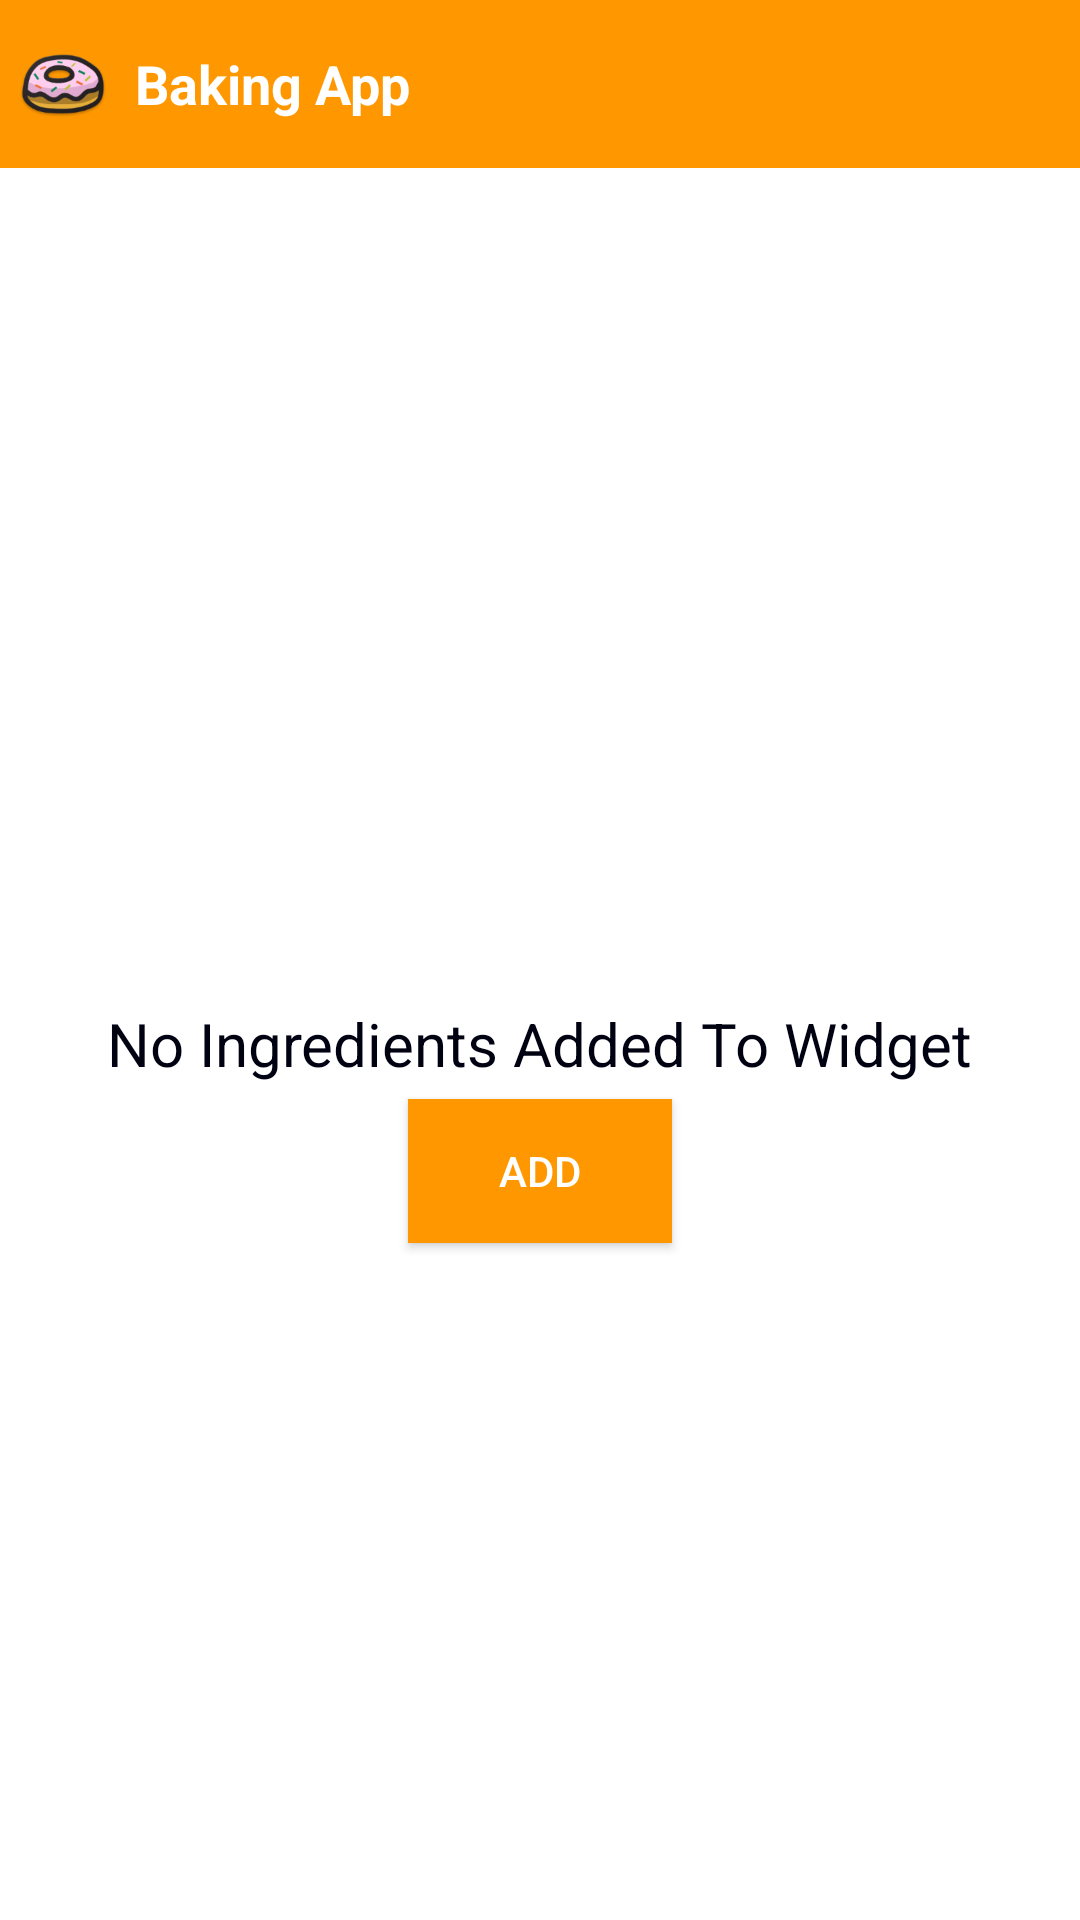

This screen was rendered from an Android layout file. Write that file and the resources it references.
<!-- AndroidManifest.xml: application theme MyTheme -->
<!-- res/layout/ingredient_widget.xml -->
<FrameLayout xmlns:android="http://schemas.android.com/apk/res/android"
    android:layout_width="match_parent"
    android:layout_height="match_parent"
    android:layout_margin="@dimen/widget_margin">

    <LinearLayout
        android:layout_width="match_parent"
        android:layout_height="match_parent"
        android:background="@android:color/white"
        android:orientation="vertical">

        <LinearLayout
            android:id="@+id/widget_layout_main"
            android:layout_width="match_parent"
            android:layout_height="@dimen/widget_header_height"
            android:background="@color/colorPrimary"
            android:orientation="horizontal"
            android:paddingLeft="@dimen/widget_padding"
            android:paddingRight="@dimen/widget_padding">

            <ImageView
                android:id="@+id/widget_img_launcher"
                android:layout_width="@dimen/widget_logo_dimen"
                android:layout_height="@dimen/widget_logo_dimen"
                android:layout_gravity="center_vertical"
                android:contentDescription="@string/Null"
                android:src="@mipmap/ic_launcher" />

            <TextView
                android:id="@+id/title_widget"
                android:layout_width="wrap_content"
                android:layout_height="wrap_content"
                android:layout_gravity="center_vertical"
                android:paddingEnd="@dimen/widget_header_padding"
                android:paddingLeft="@dimen/widget_header_padding"
                android:paddingRight="@dimen/widget_header_padding"
                android:paddingStart="@dimen/widget_header_padding"
                android:text="@string/app_name"
                android:textAppearance="?android:attr/textAppearanceMedium"
                android:textColor="@android:color/white"
                android:textStyle="bold" />
        </LinearLayout>

        <FrameLayout

            android:layout_width="match_parent"
            android:layout_height="match_parent"
            android:orientation="vertical">


            <ListView
                android:id="@+id/widget_list"
                android:layout_width="match_parent"
                android:layout_height="match_parent"></ListView>


            <RelativeLayout
                android:id="@+id/empty_view"
                android:layout_width="match_parent"
                android:layout_height="match_parent">

                <TextView
                    android:id="@+id/noWidgetTextView"
                    android:layout_width="wrap_content"
                    android:layout_height="wrap_content"
                    android:layout_centerInParent="true"
                    android:text="@string/no_ingredients"
                    android:textAlignment="center"
                    android:textColor="#000111"
                    android:textSize="@dimen/empty_widget_text" />

                <Button
                    android:id="@+id/button"
                    android:layout_width="wrap_content"
                    android:layout_height="wrap_content"
                    android:layout_below="@+id/noWidgetTextView"
                    android:layout_centerInParent="true"
                    android:layout_marginTop="@dimen/margin_widget"
                    android:background="@color/colorPrimary"
                    android:text="@string/add"
                    android:textColor="@android:color/white" />

            </RelativeLayout>


        </FrameLayout>


    </LinearLayout>


</FrameLayout>
<!-- resources referenced by this layout -->
<resources>
  <color name="colorPrimary">#FF9800</color>
  <dimen name="empty_widget_text">20sp</dimen>
  <dimen name="margin_widget">5dp</dimen>
  <dimen name="widget_header_height">56dp</dimen>
  <dimen name="widget_header_padding">8dp</dimen>
  <dimen name="widget_logo_dimen">32dp</dimen>
  <dimen name="widget_margin">8dp</dimen>
  <dimen name="widget_padding">5dp</dimen>
  <!-- mipmap ic_launcher: png bitmap (mipmap-hdpi, 6248 bytes) -->
  <string name="Null">null</string>
  <string name="add">Add</string>
  <string name="app_name">Baking App</string>
  <string name="no_ingredients">No Ingredients Added To Widget</string>
  <style name="MyTheme" parent="MyTheme.Base">
          <item name="android:windowContentTransitions">true</item>
          <item name="android:windowAllowEnterTransitionOverlap">true</item>
          <item name="android:windowAllowReturnTransitionOverlap">true</item>
          <item name="android:windowSharedElementEnterTransition">@android:transition/move</item>
          <item name="android:windowSharedElementExitTransition">@android:transition/move
          </item>
          <item name="android:windowTranslucentStatus">true</item>
      </style>
  <style name="MyTheme.Base" parent="Theme.AppCompat.Light.NoActionBar">
          
          <item name="colorPrimary">@color/colorPrimary</item>
          <item name="colorPrimaryDark">@color/colorPrimaryDark</item>
          <item name="colorAccent">@color/colorAccent</item>
      </style>
  <color name="colorPrimaryDark">#F57C00</color>
  <color name="colorAccent">#03A9F4</color>
</resources>
